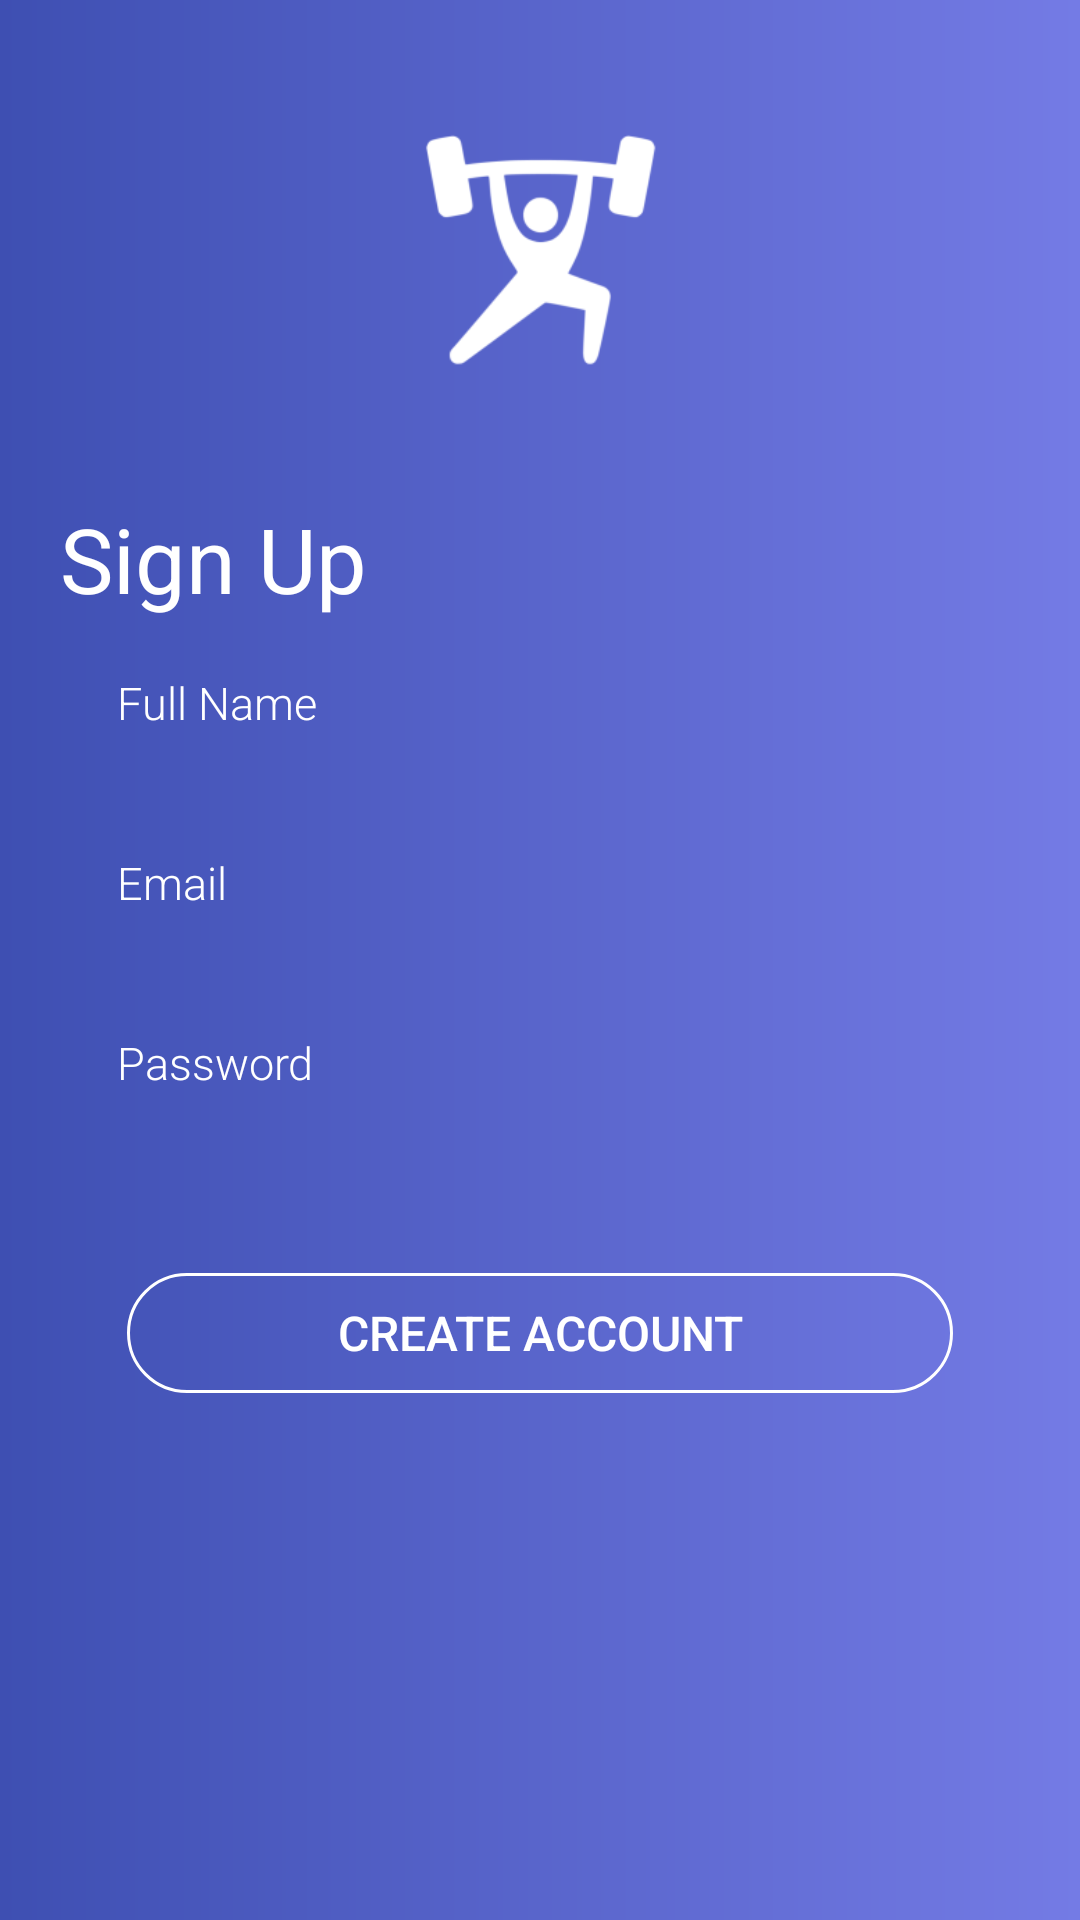

The Android layout XML behind this screen, and the referenced resources:
<!-- AndroidManifest.xml: application theme AppTheme -->
<!-- res/layout/sign_up_activity.xml -->
<?xml version="1.0" encoding="utf-8"?>
<android.support.constraint.ConstraintLayout xmlns:android="http://schemas.android.com/apk/res/android"
    xmlns:app="http://schemas.android.com/apk/res-auto"
    xmlns:tools="http://schemas.android.com/tools"
    android:id="@+id/relativeLayout"
    android:layout_width="match_parent"
    android:layout_height="match_parent"
    android:background="@drawable/grad_bg"
    tools:context=".Activities.signUpActivity">

    <ImageView
        android:id="@+id/imgView_logo"
        android:layout_width="150dp"
        android:layout_height="150dp"
        android:layout_centerHorizontal="true"
        android:layout_marginStart="8dp"
        android:layout_marginLeft="8dp"
        android:layout_marginTop="8dp"
        android:layout_marginEnd="8dp"
        android:layout_marginRight="8dp"
        android:adjustViewBounds="true"
        android:scaleType="fitCenter"
        android:src="@mipmap/ic_launcher_foreground"
        app:layout_constraintEnd_toEndOf="parent"
        app:layout_constraintHorizontal_bias="0.5"
        app:layout_constraintStart_toStartOf="parent"
        app:layout_constraintTop_toTopOf="parent" />


    <EditText
        android:id="@+id/editTextName"
        android:layout_width="0dp"
        android:layout_height="40dp"
        android:layout_marginStart="24dp"
        android:layout_marginLeft="24dp"
        android:layout_marginTop="8dp"
        android:layout_marginEnd="24dp"
        android:layout_marginRight="24dp"
        android:background="@drawable/et_bg"
        android:fontFamily="sans-serif-light"
        android:hint="Full Name"
        android:paddingLeft="15dp"
        android:paddingRight="15dp"
        android:textColor="@color/white"
        android:textColorHint="@color/white"
        android:textSize="15sp"
        app:layout_constraintEnd_toEndOf="parent"
        app:layout_constraintHorizontal_bias="0.5"
        app:layout_constraintStart_toStartOf="parent"
        app:layout_constraintTop_toBottomOf="@+id/forgotPassTv" />

    <EditText
        android:id="@+id/passEditTextEmail"
        android:layout_width="0dp"
        android:layout_height="40dp"
        android:layout_marginStart="24dp"
        android:layout_marginTop="20dp"
        android:layout_marginEnd="24dp"
        android:background="@drawable/et_bg"
        android:fontFamily="sans-serif-light"
        android:hint="Email"
        android:paddingLeft="15dp"
        android:paddingRight="15dp"
        android:textColor="@color/white"
        android:textColorHint="@color/white"
        android:textSize="15sp"
        app:layout_constraintEnd_toEndOf="parent"
        app:layout_constraintHorizontal_bias="0.5"
        app:layout_constraintStart_toStartOf="parent"
        app:layout_constraintTop_toBottomOf="@+id/editTextName" />


    <EditText
        android:id="@+id/loginEditTextPassword"
        android:layout_width="0dp"
        android:layout_height="40dp"
        android:layout_marginStart="24dp"
        android:layout_marginLeft="24dp"
        android:layout_marginTop="20dp"
        android:layout_marginEnd="24dp"
        android:layout_marginRight="24dp"
        android:background="@drawable/et_bg"
        android:fontFamily="sans-serif-light"
        android:hint="Password"
        android:inputType="textPassword"
        android:paddingLeft="15dp"
        android:paddingRight="15dp"
        android:textColor="@color/white"
        android:textColorHint="@color/white"
        android:textSize="15sp"
        app:layout_constraintEnd_toEndOf="parent"
        app:layout_constraintHorizontal_bias="0.0"
        app:layout_constraintStart_toStartOf="parent"
        app:layout_constraintTop_toBottomOf="@+id/passEditTextEmail" />

    <TextView
        android:id="@+id/forgotPassTv"
        android:layout_width="wrap_content"
        android:layout_height="wrap_content"
        android:layout_marginTop="8dp"
        android:text="Sign Up"
        android:textColor="@color/white"
        android:textSize="30sp"
        app:layout_constraintEnd_toEndOf="parent"
        app:layout_constraintHorizontal_bias="0.077"
        app:layout_constraintStart_toStartOf="parent"
        app:layout_constraintTop_toBottomOf="@+id/imgView_logo" />

    <Button
        android:id="@+id/createAccountBTN"
        android:layout_width="wrap_content"
        android:layout_height="40dp"
        android:layout_marginStart="8dp"
        android:layout_marginTop="50dp"
        android:layout_marginEnd="8dp"
        android:background="@drawable/btn_bg"
        android:fontFamily="sans-serif-medium"
        android:paddingLeft="70dp"
        android:paddingRight="70dp"
        android:text="Create Account"
        android:textColor="@color/white"
        android:textSize="16sp"
        app:layout_constraintEnd_toEndOf="parent"
        app:layout_constraintHorizontal_bias="0.5"
        app:layout_constraintStart_toStartOf="parent"
        app:layout_constraintTop_toBottomOf="@+id/loginEditTextPassword" />


</android.support.constraint.ConstraintLayout>
<!-- resources referenced by this layout -->
<resources>
  <color name="white">#FFFFFF</color>
  <!-- drawable btn_bg (drawable) -->
  <shape xmlns:android="http://schemas.android.com/apk/res/android"
      android:shape="rectangle">
  
      <corners android:topRightRadius="20dp"
          android:topLeftRadius="20dp"
          android:bottomLeftRadius="20dp"
          android:bottomRightRadius="20dp"/>
  
      <stroke
          android:width="1dp"
          android:color="@color/white" />
  
  </shape>
  <!-- drawable grad_bg (drawable) -->
  <shape xmlns:android="http://schemas.android.com/apk/res/android"
      android:shape="rectangle">
  
      <gradient
          android:startColor="@color/gradStart"
          android:angle="0"
          android:type="linear"
          android:endColor="@color/gradStop"/>
  
  </shape>
  <!-- mipmap ic_launcher_foreground: png bitmap (mipmap-hdpi, 2428 bytes) -->
  <style name="AppTheme" parent="Theme.AppCompat.Light.NoActionBar">
          
          <item name="android:windowDisablePreview">true
          </item> 
          <item name="windowActionBar">false</item>
          <item name="windowNoTitle">true</item>
          <item name="colorPrimary">@color/colorPrimary</item>
          <item name="colorPrimaryDark">@color/colorPrimaryDark</item>
          <item name="colorAccent">@color/colorAccent</item>
      </style>
  <color name="gradStart">#3E4FB2</color>
  <color name="gradStop">#747be5</color>
  <color name="colorPrimary">#3E4FB2</color>
  <color name="colorPrimaryDark">#002782</color>
  <color name="colorAccent">#FFFFFF</color>
</resources>
